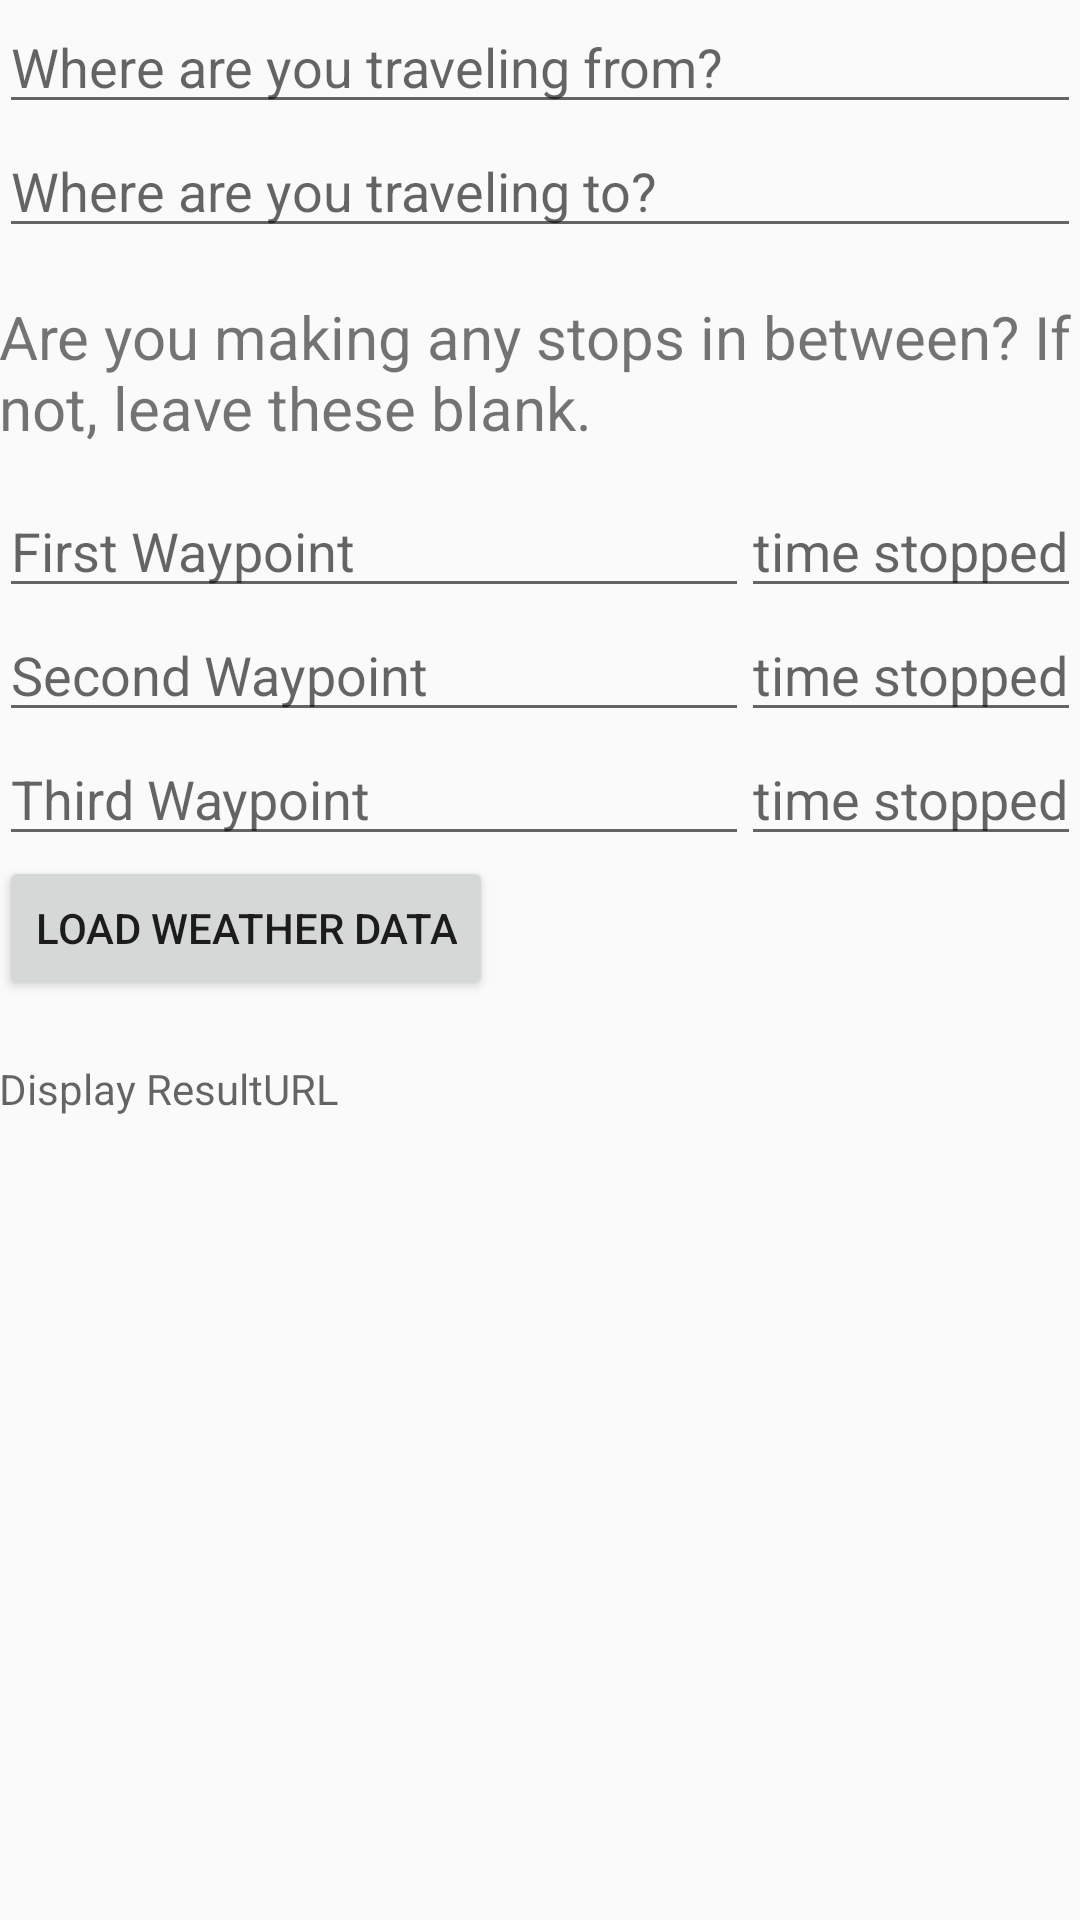

Android layout source for this screen:
<!-- AndroidManifest.xml: application theme AppTheme -->
<!-- res/layout/activity_main.xml -->
<LinearLayout xmlns:android="http://schemas.android.com/apk/res/android"
    xmlns:tools="http://schemas.android.com/tools" android:layout_width="match_parent"
    android:layout_height="match_parent" android:paddingLeft="@dimen/activity_horizontal_margin"
    android:paddingRight="@dimen/activity_horizontal_margin"
    android:paddingTop="@dimen/activity_vertical_margin"
    android:paddingBottom="@dimen/activity_vertical_margin"
    android:orientation="vertical"
    tools:context=".MainActivity">


    <EditText
        android:layout_width="fill_parent"
        android:layout_height="wrap_content"
        android:hint="Where are you traveling from?"
        android:id="@+id/originEditTextView"/>

    <EditText
        android:layout_width="fill_parent"
        android:layout_height="wrap_content"
        android:hint="Where are you traveling to?"
        android:id="@+id/destinationEditTextView"/>

    <LinearLayout
        android:layout_width="wrap_content"
        android:layout_height="wrap_content"
        android:orientation="vertical"
        android:paddingTop="16dp">

        <TextView
            android:layout_width="wrap_content"
            android:layout_height="wrap_content"
            android:textSize="20sp"
            android:text="Are you making any stops in between? If not, leave these blank."
            android:paddingBottom="12dp"/>


        <RelativeLayout
            android:layout_width="wrap_content"
            android:layout_height="wrap_content"
            android:layout_weight="1">

            <EditText
                android:hint="First Waypoint"
                android:layout_width="250dp"
                android:layout_height="wrap_content"
                android:id="@+id/firstWaypointEditText"
                android:layout_alignParentTop="true"/>

            <EditText
                android:hint="time stopped"
                android:layout_width="wrap_content"
                android:layout_height="wrap_content"
                android:id="@+id/firstWaypointTimeStoppedEditText"
                android:layout_alignParentRight="true"
                android:layout_alignParentTop="true"
                />

            <EditText
                android:hint="Second Waypoint"
                android:layout_width="250dp"
                android:layout_height="wrap_content"
                android:id="@+id/secondWaypointEditText"
                android:layout_below="@+id/firstWaypointEditText"/>

            <EditText
                android:hint="time stopped"
                android:layout_width="wrap_content"
                android:layout_height="wrap_content"
                android:id="@+id/secondWaypointTimeStoppedEditText"
                android:layout_alignParentRight="true"
                android:layout_below="@+id/firstWaypointEditText"
                />

            <EditText
                android:hint="Third Waypoint"
                android:layout_width="250dp"
                android:layout_height="wrap_content"
                android:id="@+id/thirdWaypointEditText"
                android:layout_below="@+id/secondWaypointEditText"/>
            <EditText
                android:hint="time stopped"
                android:layout_width="wrap_content"
                android:layout_height="wrap_content"
                android:id="@+id/thirdWaypointTimeStoppedEditText"
                android:layout_below="@+id/secondWaypointEditText"
                android:layout_alignParentRight="true"/>



        </RelativeLayout>

       </LinearLayout>



    <Button
        android:layout_width="wrap_content"
        android:layout_height="wrap_content"
        android:text="Load Weather Data"
        android:onClick="commitAndSend"
        android:id="@+id/startButton"/>
    <TextView
        android:paddingTop="20dp"
        android:layout_width="wrap_content"
        android:layout_height="wrap_content"
        android:hint="Display ResultURL"
        android:id="@+id/results"/>
    <ProgressBar
        android:layout_width="match_parent"
        android:layout_height="35dp"
        android:id="@+id/progressBar"
        style="@style/Base.Widget.AppCompat.ProgressBar.Horizontal"
        android:visibility="invisible"/>


</LinearLayout>
<!-- resources referenced by this layout -->
<resources>
  <style name="AppTheme" parent="Theme.AppCompat.Light.DarkActionBar">
          
      </style>
</resources>
